2-way image classification set "processed_dataset" from GitHub (mjocc/ai-to-bi); label vocabulary: frame not present, frame present.

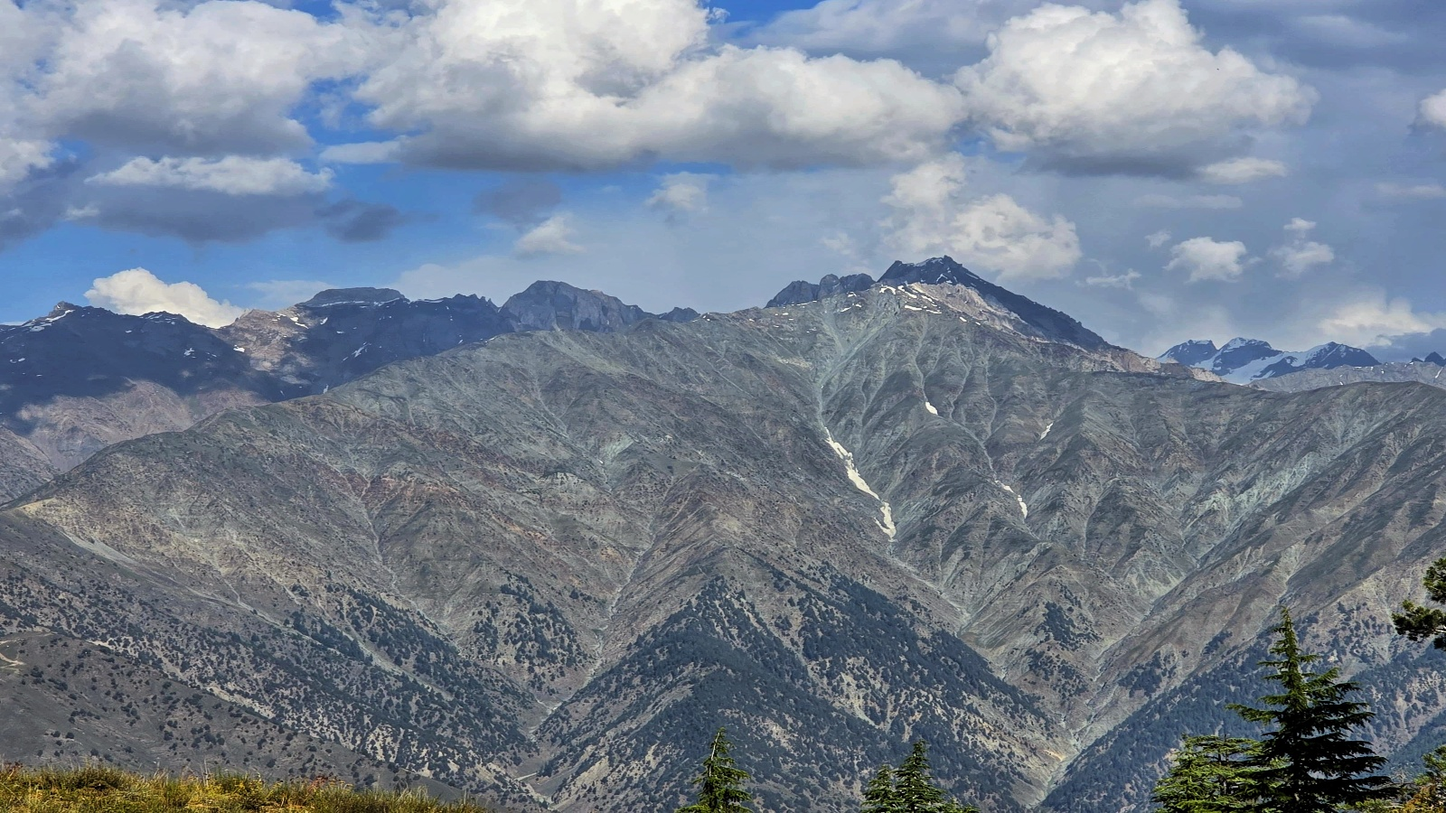
Label: frame not present

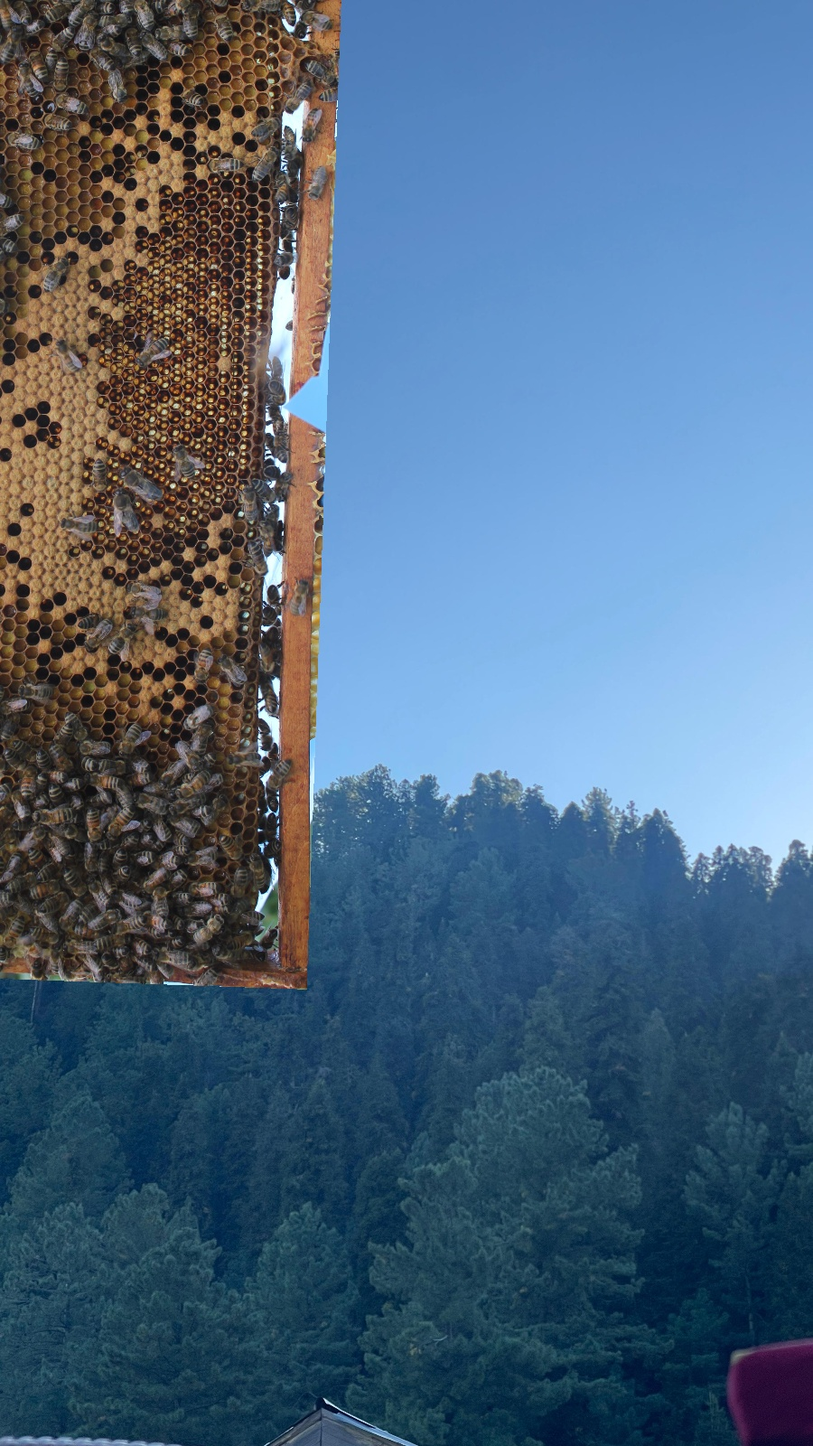
Label: frame present

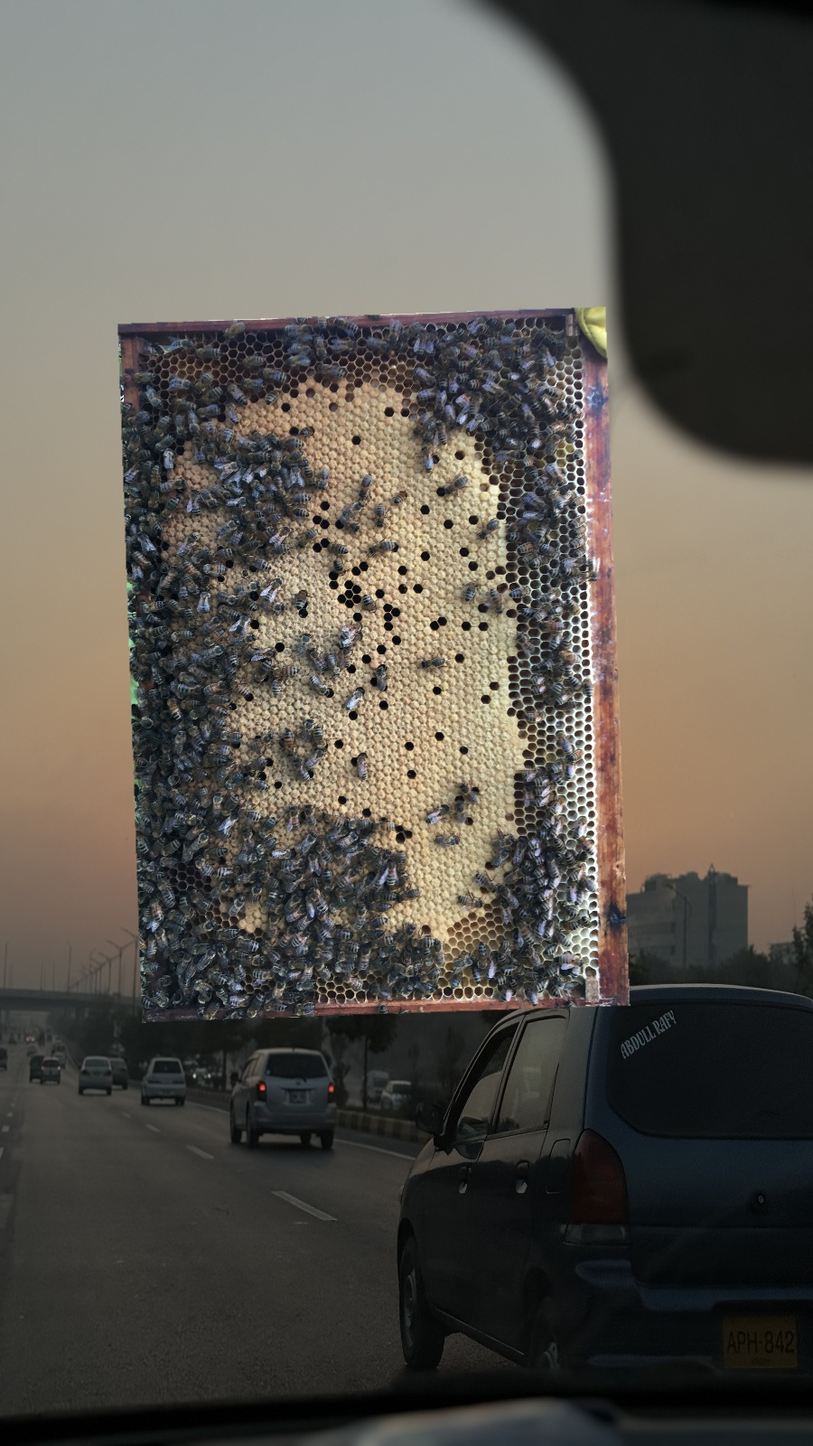
Label: frame present

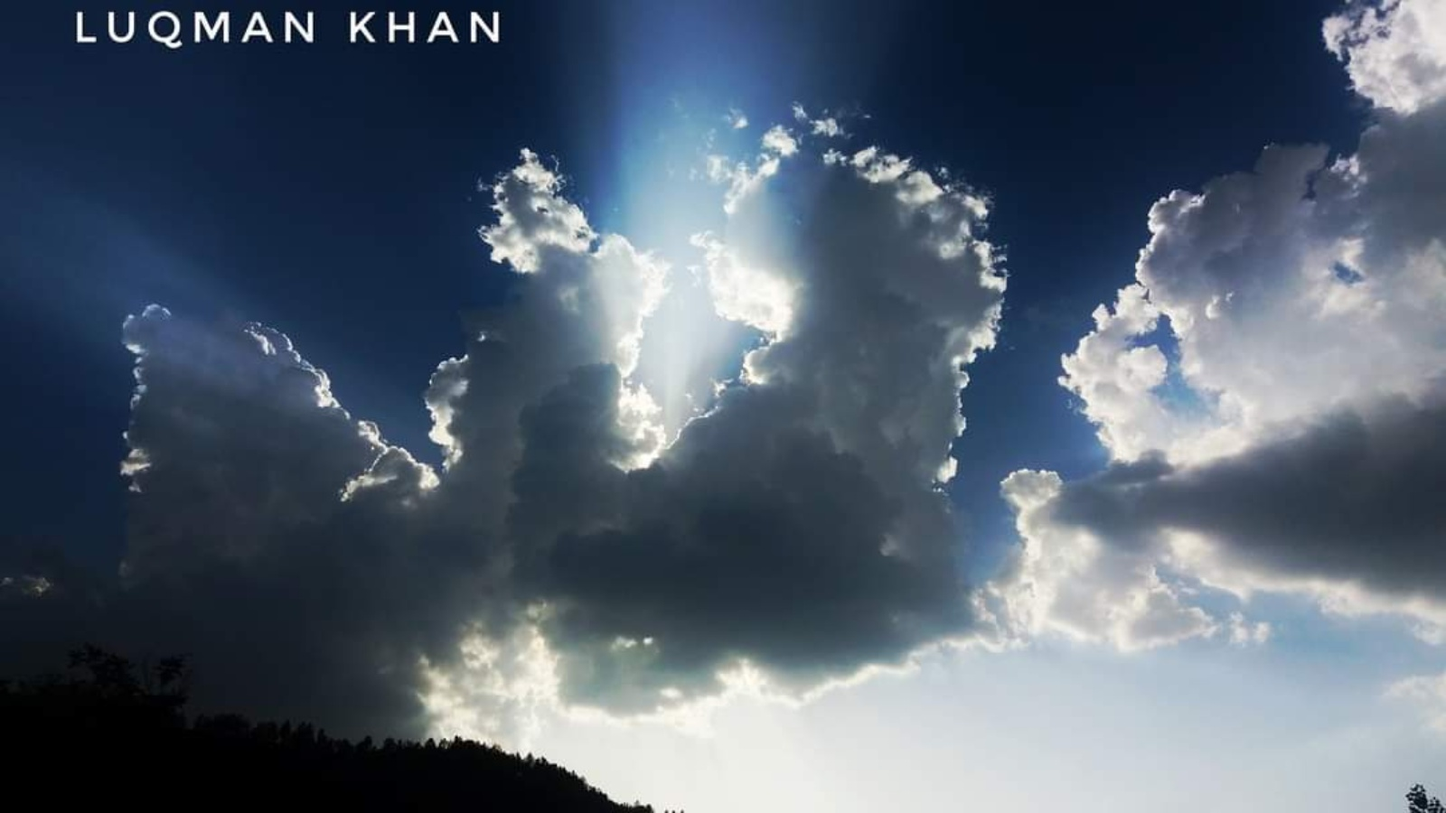
Label: frame not present

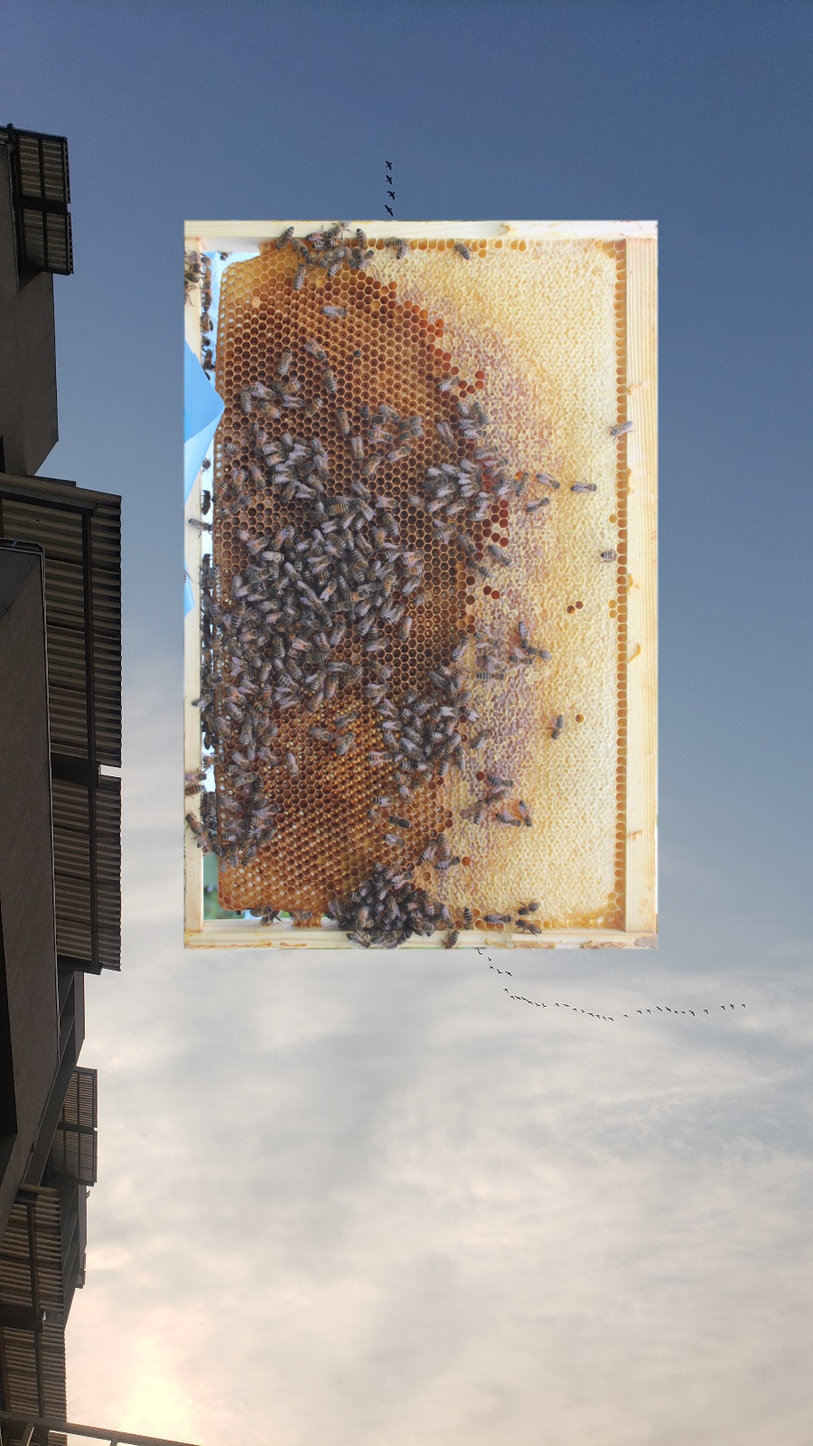
Label: frame present

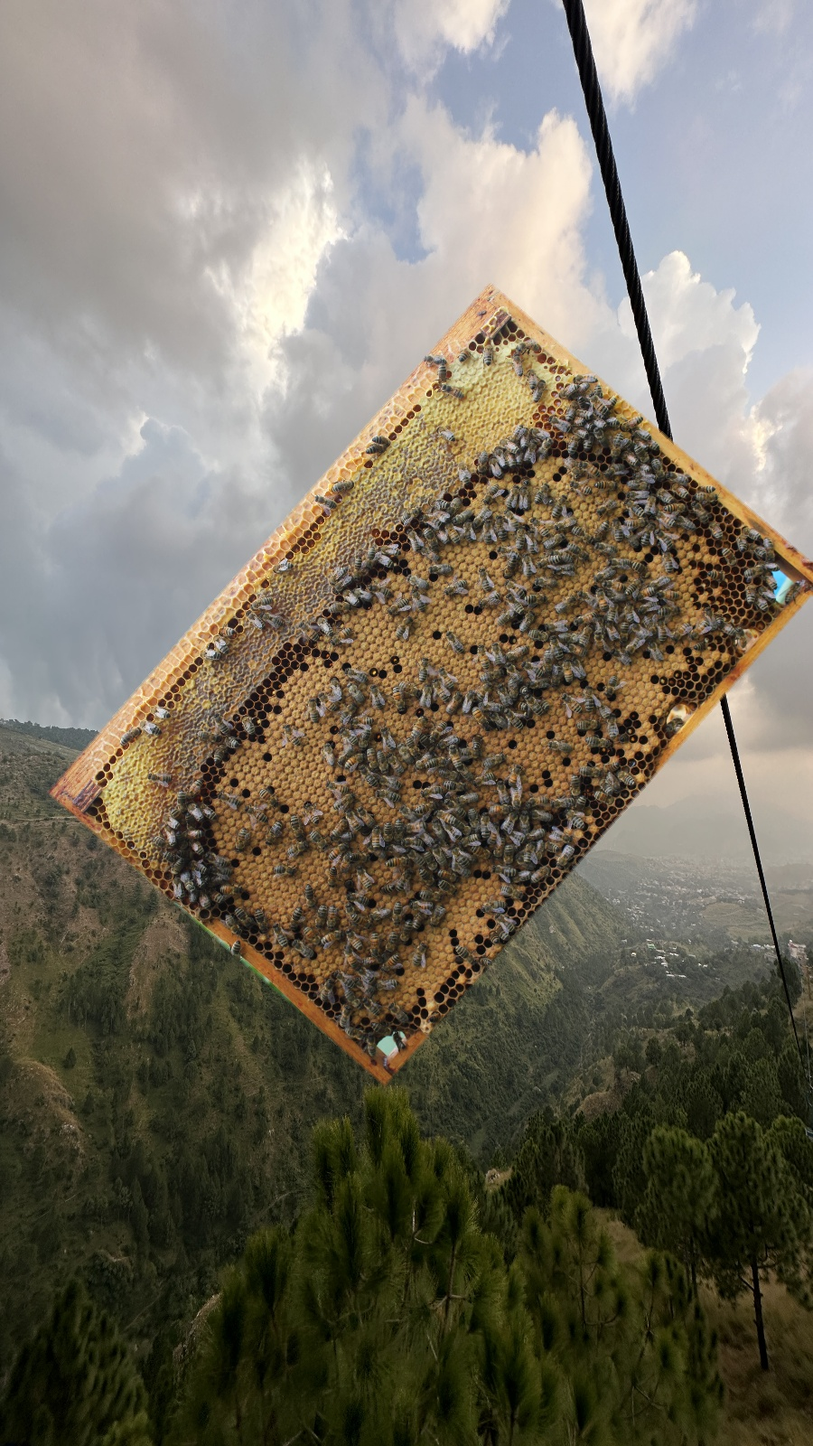
Label: frame present
